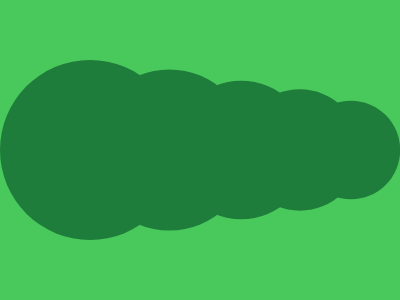

Write the HTML and CSS that draws this image.

<style>
    *{*{background:#1F7D3B;margin:60 220 60 0;border-radius:50%;color:#1F7D3B;box-shadow:84q 0 0 -10q,160q 0 0 -22q,222q 0 0 -31q,276q 0 0 -43q;}background:#49C85B;
    }    